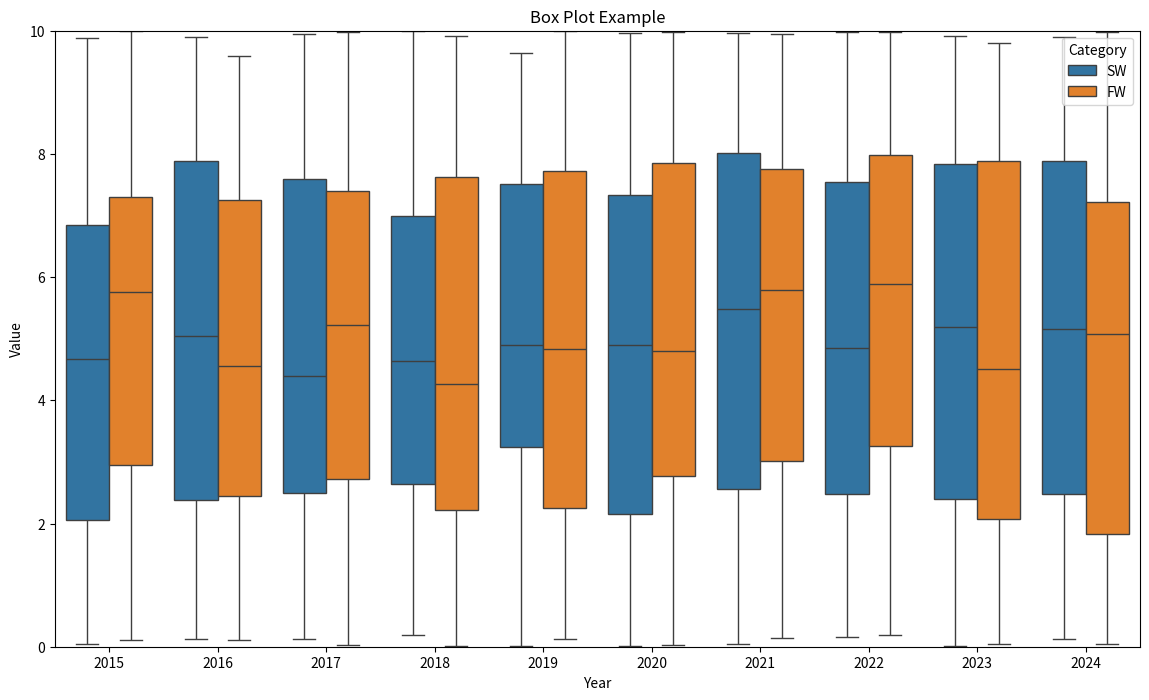

Here is the Python script that generated this plot:
import matplotlib.pyplot as plt
import seaborn as sns
import pandas as pd
import numpy as np

# Create a sample dataset
years = list(range(2015, 2025))
categories = ['SW', 'FW']
data = []

# Generate random data for the box plots
np.random.seed(0)
for year in years:
    for category in categories:
        data.append([year, category, np.random.uniform(0, 10, 100)])

# Flatten the data into a dataframe
flat_data = []
for year, category, values in data:
    for value in values:
        flat_data.append([year, category, value])

df = pd.DataFrame(flat_data, columns=['Year', 'Category', 'Value'])

# Create the box plot
plt.figure(figsize=(14, 8))
sns.boxplot(x='Year', y='Value', hue='Category', data=df)

# Set the y-axis range from 0 to 10
plt.ylim(0, 10)

# Set the x-axis range from 2015 to 2024
plt.xticks(ticks=np.arange(len(years)), labels=years)

# Add title and labels
plt.title('Box Plot Example')
plt.xlabel('Year')
plt.ylabel('Value')

# Show legend and plot
plt.legend(title='Category')
plt.show()
